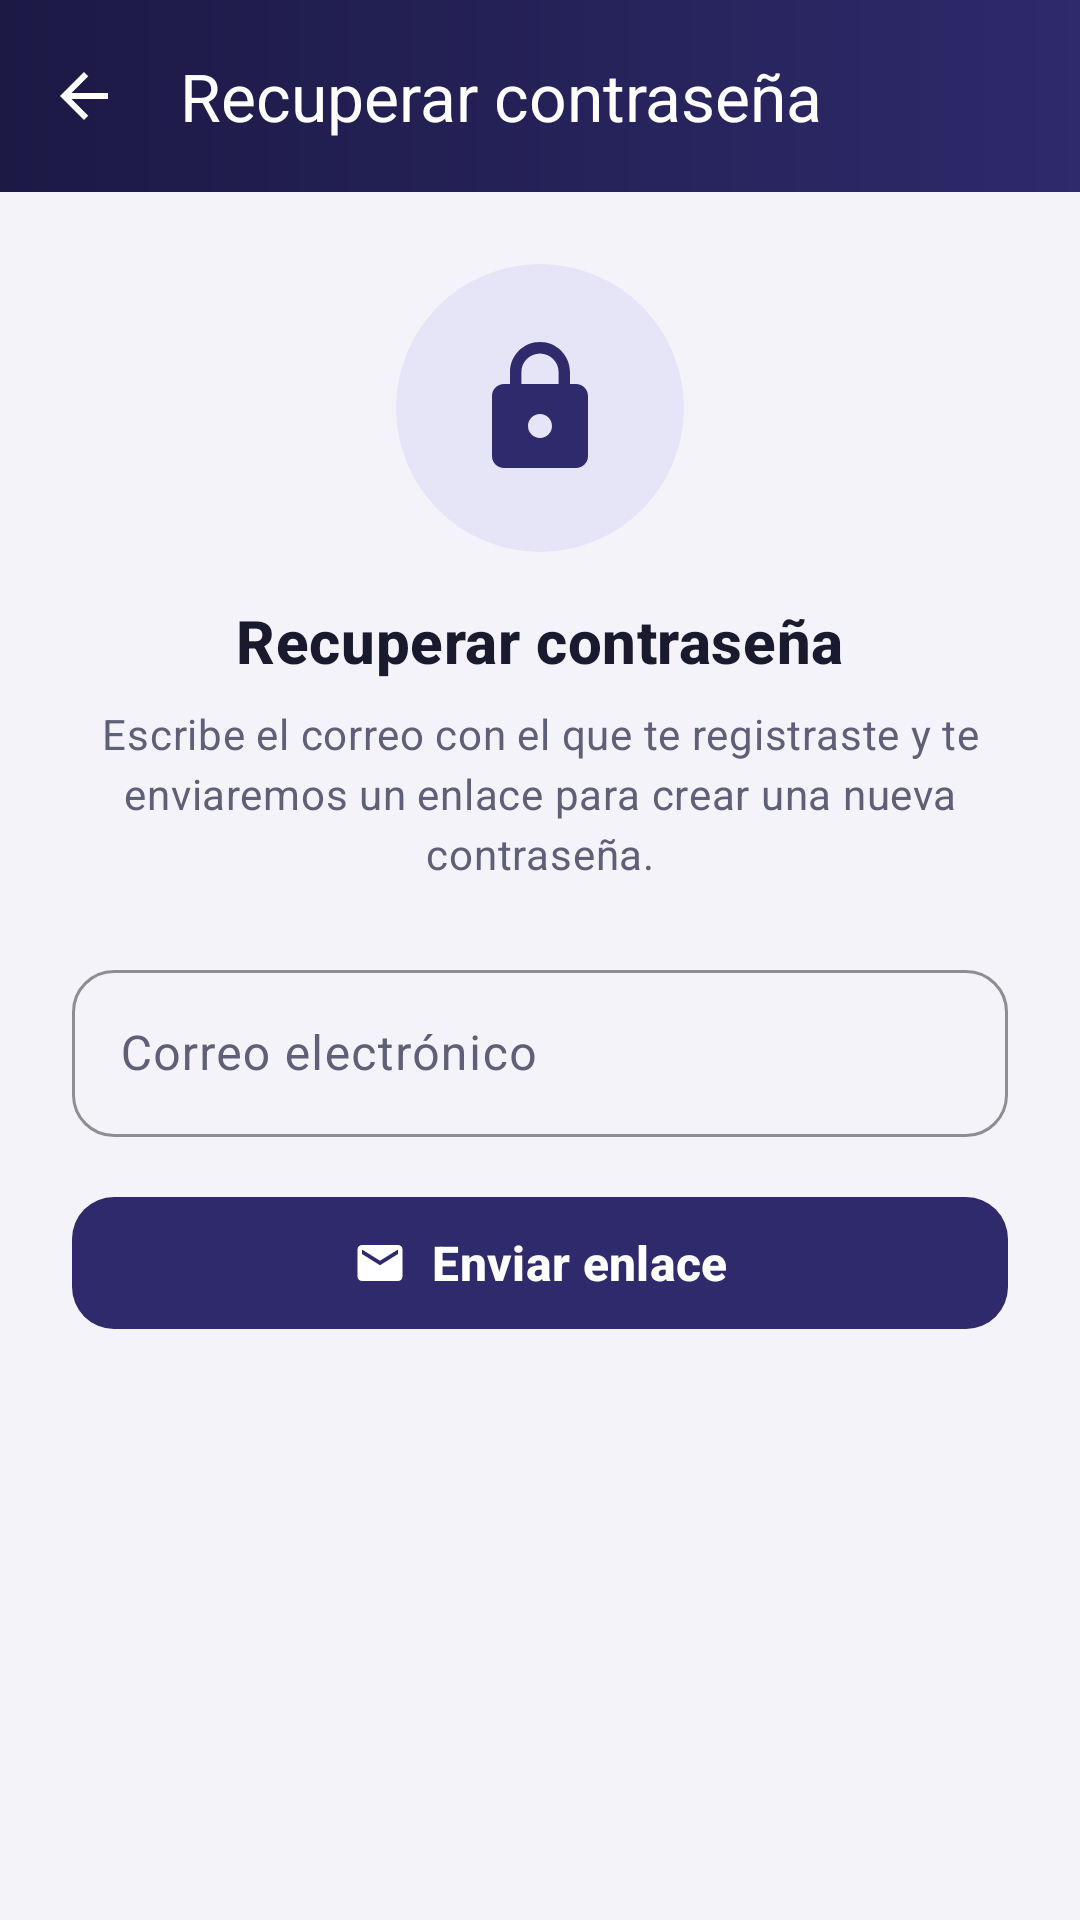

Here is an Android app screen rendered from its layout file. Give the layout XML and the strings, colors and styles it references.
<!-- AndroidManifest.xml: application theme Theme.TechNova -->
<!-- res/layout/activity_forgot_password.xml -->
<?xml version="1.0" encoding="utf-8"?>
<LinearLayout xmlns:android="http://schemas.android.com/apk/res/android"
    xmlns:app="http://schemas.android.com/apk/res-auto"
    android:layout_width="match_parent"
    android:layout_height="match_parent"
    android:background="@color/tn_background"
    android:orientation="vertical">

    <com.google.android.material.appbar.MaterialToolbar
        android:id="@+id/toolbar"
        style="@style/Widget.TechNova.Toolbar"
        android:layout_width="match_parent"
        android:layout_height="wrap_content"
        app:navigationIcon="@drawable/ic_back"
        app:title="@string/forgot_title" />

    <ScrollView
        android:layout_width="match_parent"
        android:layout_height="match_parent">

        <FrameLayout
            android:layout_width="match_parent"
            android:layout_height="wrap_content"
            android:padding="@dimen/space_xl">

            <LinearLayout
                android:id="@+id/layoutForm"
                android:layout_width="match_parent"
                android:layout_height="wrap_content"
                android:gravity="center_horizontal"
                android:orientation="vertical">

                <ImageView
                    android:layout_width="@dimen/logo_size"
                    android:layout_height="@dimen/logo_size"
                    android:background="@drawable/bg_icon_circle"
                    android:importantForAccessibility="no"
                    android:padding="@dimen/space_xl"
                    android:src="@drawable/ic_lock" />

                <TextView
                    style="@style/Text.TechNova.Title"
                    android:layout_width="wrap_content"
                    android:layout_height="wrap_content"
                    android:layout_marginTop="@dimen/space_l"
                    android:text="@string/forgot_title" />

                <TextView
                    style="@style/Text.TechNova.Body"
                    android:layout_width="match_parent"
                    android:layout_height="wrap_content"
                    android:layout_marginTop="@dimen/space_s"
                    android:gravity="center"
                    android:text="@string/forgot_subtitle" />

                <com.google.android.material.textfield.TextInputLayout
                    android:id="@+id/tilEmail"
                    android:layout_width="match_parent"
                    android:layout_height="wrap_content"
                    android:layout_marginTop="@dimen/space_xl"
                    android:hint="@string/hint_email">

                    <com.google.android.material.textfield.TextInputEditText
                        android:id="@+id/etEmail"
                        android:layout_width="match_parent"
                        android:layout_height="wrap_content"
                        android:inputType="textEmailAddress" />
                </com.google.android.material.textfield.TextInputLayout>

                <com.google.android.material.button.MaterialButton
                    android:id="@+id/btnSend"
                    android:layout_width="match_parent"
                    android:layout_height="wrap_content"
                    android:layout_marginTop="@dimen/space_l"
                    android:text="@string/btn_send_link"
                    app:icon="@drawable/ic_mail"
                    app:iconGravity="textStart"
                    app:iconTint="@color/tn_white" />
            </LinearLayout>

            <LinearLayout
                android:id="@+id/layoutSent"
                android:layout_width="match_parent"
                android:layout_height="wrap_content"
                android:gravity="center_horizontal"
                android:orientation="vertical"
                android:visibility="gone">

                <ImageView
                    android:layout_width="@dimen/logo_size"
                    android:layout_height="@dimen/logo_size"
                    android:background="@drawable/bg_badge_ok"
                    android:importantForAccessibility="no"
                    android:padding="@dimen/space_xl"
                    android:src="@drawable/ic_mail" />

                <TextView
                    style="@style/Text.TechNova.Title"
                    android:layout_width="wrap_content"
                    android:layout_height="wrap_content"
                    android:layout_marginTop="@dimen/space_l"
                    android:text="@string/forgot_sent_title" />

                <TextView
                    android:id="@+id/tvSentMessage"
                    style="@style/Text.TechNova.Body"
                    android:layout_width="match_parent"
                    android:layout_height="wrap_content"
                    android:layout_marginTop="@dimen/space_s"
                    android:gravity="center" />

                <com.google.android.material.button.MaterialButton
                    android:id="@+id/btnBackLogin"
                    style="@style/Widget.TechNova.Button.Accent"
                    android:layout_width="match_parent"
                    android:layout_height="wrap_content"
                    android:layout_marginTop="@dimen/space_xl"
                    android:text="@string/btn_back_login" />

                <com.google.android.material.button.MaterialButton
                    android:id="@+id/btnResend"
                    style="@style/Widget.TechNova.Button.Text"
                    android:layout_width="wrap_content"
                    android:layout_height="wrap_content"
                    android:layout_marginTop="@dimen/space_s"
                    android:text="@string/btn_resend" />
            </LinearLayout>
        </FrameLayout>
    </ScrollView>
</LinearLayout>
<!-- resources referenced by this layout -->
<resources>
  <color name="tn_background">#F4F3FA</color>
  <color name="tn_white">#FFFFFF</color>
  <dimen name="logo_size">96dp</dimen>
  <dimen name="space_l">16dp</dimen>
  <dimen name="space_s">8dp</dimen>
  <dimen name="space_xl">24dp</dimen>
  <!-- drawable bg_icon_circle (drawable) -->
  <?xml version="1.0" encoding="utf-8"?>
  <shape xmlns:android="http://schemas.android.com/apk/res/android" android:shape="oval">
      <solid android:color="@color/tn_indigo_light" />
  </shape>
  <string name="btn_back_login">Volver al inicio de sesión</string>
  <string name="btn_resend">Reenviar enlace</string>
  <string name="btn_send_link">Enviar enlace</string>
  <string name="forgot_sent_title">Revisa tu correo</string>
  <string name="forgot_subtitle">Escribe el correo con el que te registraste y te enviaremos un enlace para crear una nueva contraseña.</string>
  <string name="forgot_title">Recuperar contraseña</string>
  <string name="hint_email">Correo electrónico</string>
  <style name="Text.TechNova.Body" parent="TextAppearance.Material3.BodyMedium">
          <item name="android:textSize">@dimen/text_body</item>
          <item name="android:textColor">@color/tn_text_secondary</item>
      </style>
  <style name="Text.TechNova.Title" parent="TextAppearance.Material3.TitleMedium">
          <item name="android:textSize">@dimen/text_title</item>
          <item name="android:textColor">@color/tn_text_primary</item>
          <item name="android:textStyle">bold</item>
      </style>
  <style name="Widget.TechNova.Button.Accent">
          <item name="backgroundTint">@color/tn_mint</item>
      </style>
  <style name="Widget.TechNova.Button.Text" parent="Widget.Material3.Button.TextButton">
          <item name="android:minHeight">@dimen/touch_min</item>
          <item name="android:textColor">@color/tn_indigo</item>
          <item name="android:textAllCaps">false</item>
          <item name="android:textSize">@dimen/text_body</item>
      </style>
  <color name="tn_mint_light">#D3F5EA</color>
  <dimen name="radius_l">22dp</dimen>
  <dimen name="stroke_width">1dp</dimen>
  <color name="tn_status_ok">#12B886</color>
  <color name="tn_indigo_light">#E6E4F7</color>
  <color name="tn_indigo">#2E2A6B</color>
  <dimen name="text_body">14sp</dimen>
  <color name="tn_text_secondary">#5F6077</color>
  <dimen name="text_title">20sp</dimen>
  <color name="tn_text_primary">#1A1A2E</color>
  <color name="tn_mint">#12B886</color>
  <dimen name="touch_min">48dp</dimen>
  <!-- drawable bg_toolbar (drawable) -->
  <?xml version="1.0" encoding="utf-8"?>
  <shape xmlns:android="http://schemas.android.com/apk/res/android" android:shape="rectangle">
      <gradient
          android:angle="0"
          android:endColor="@color/tn_indigo"
          android:startColor="@color/tn_indigo_dark" />
  </shape>
  <style name="ThemeOverlay.TechNova.Toolbar" parent="ThemeOverlay.Material3.Dark.ActionBar">
          <item name="colorControlNormal">@color/tn_white</item>
          <item name="colorOnSurface">@color/tn_white</item>
      </style>
  <color name="tn_coral">#FF6B4A</color>
  <color name="tn_status_error">#E5484D</color>
  <color name="tn_surface">#FFFFFF</color>
  <color name="tn_divider">#DCDBE8</color>
  <color name="tn_indigo_dark">#1C1945</color>
  <style name="Widget.TechNova.Card" parent="Widget.Material3.CardView.Elevated">
          <item name="cardCornerRadius">@dimen/radius_m</item>
          <item name="cardElevation">@dimen/card_elevation</item>
          <item name="cardBackgroundColor">@color/tn_surface</item>
      </style>
  <dimen name="button_height">52dp</dimen>
  <dimen name="radius_m">14dp</dimen>
  <dimen name="text_subtitle">16sp</dimen>
  <dimen name="card_elevation">3dp</dimen>
</resources>
